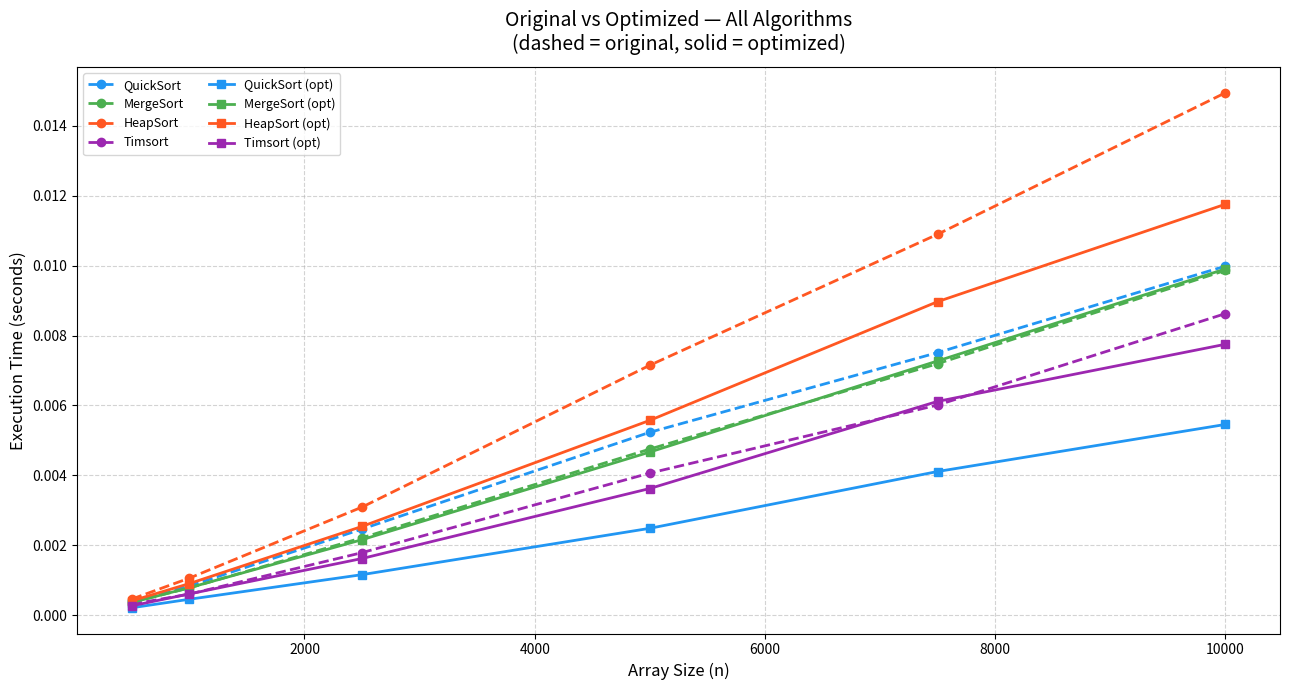
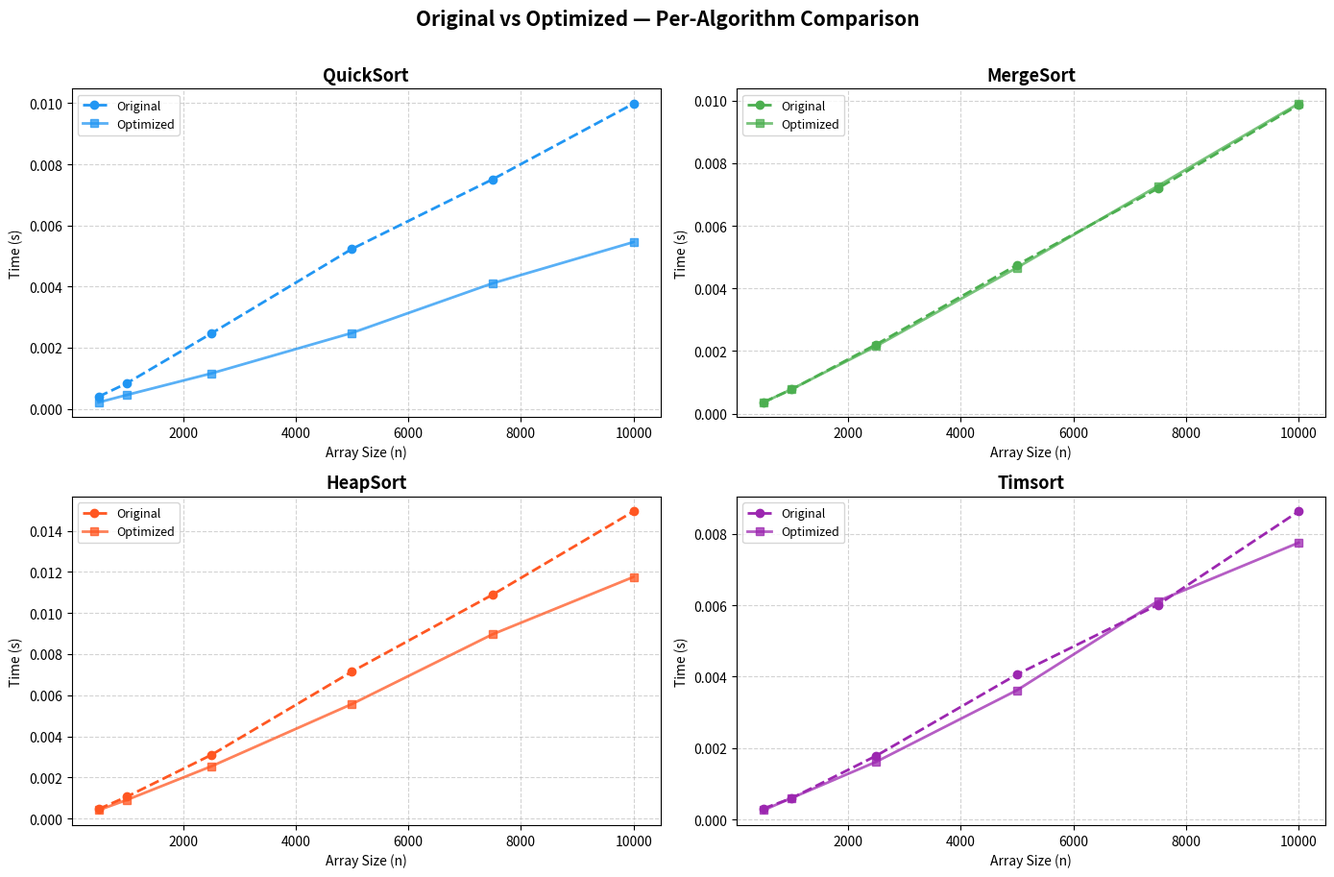
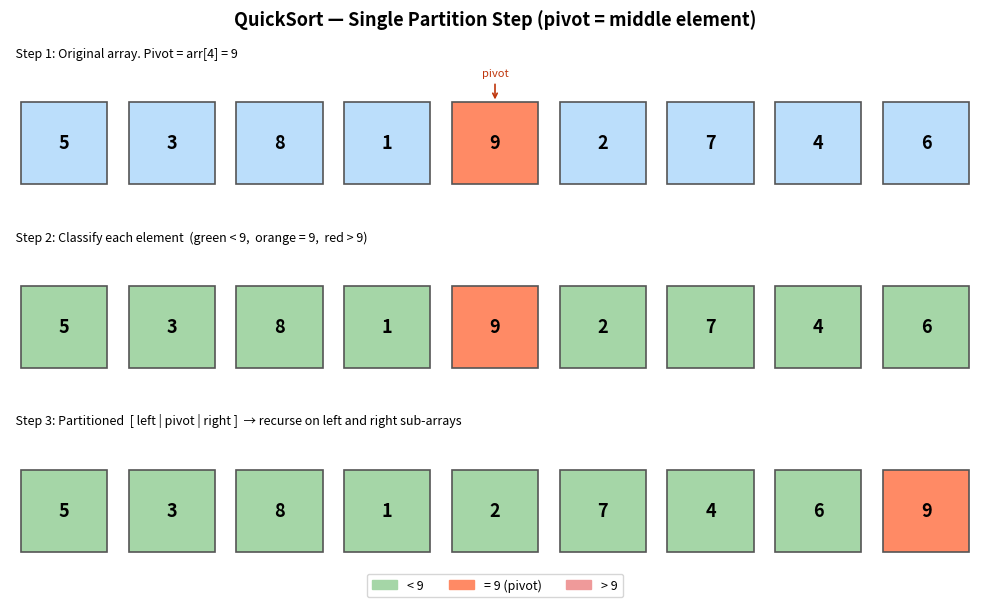
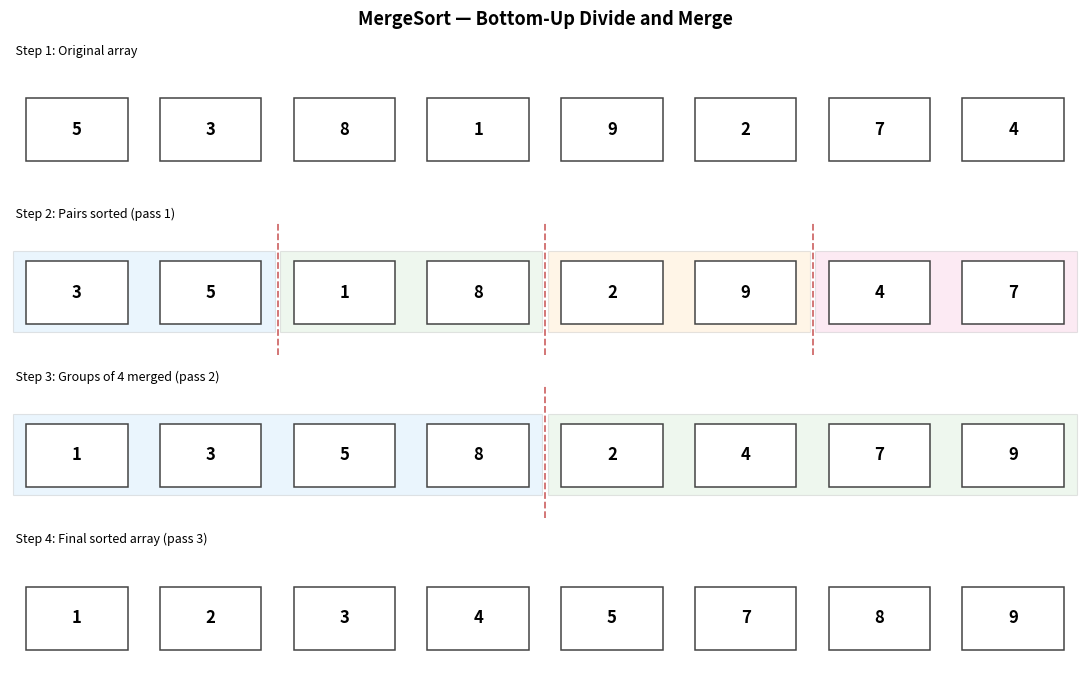
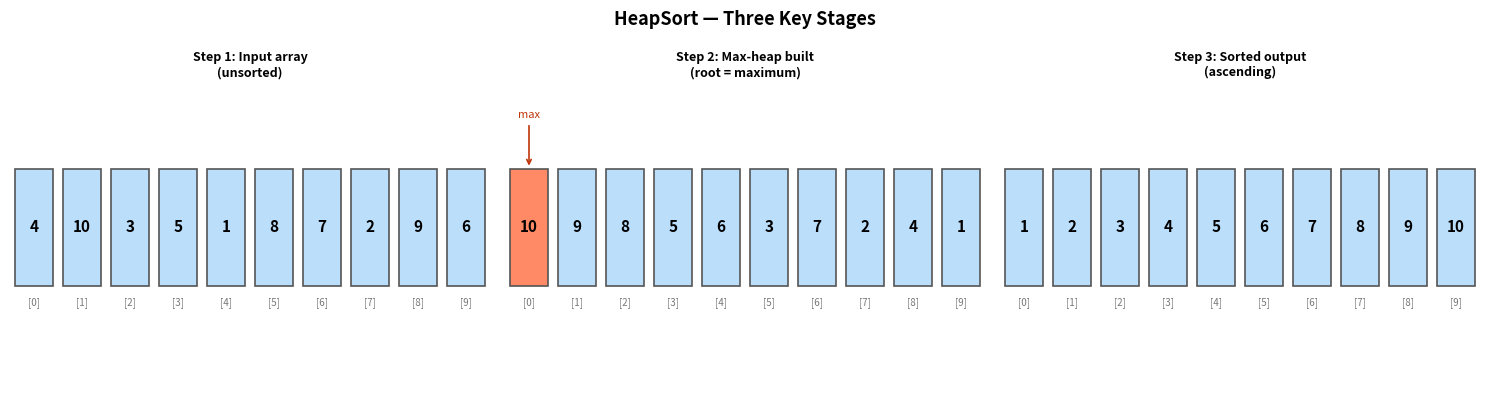
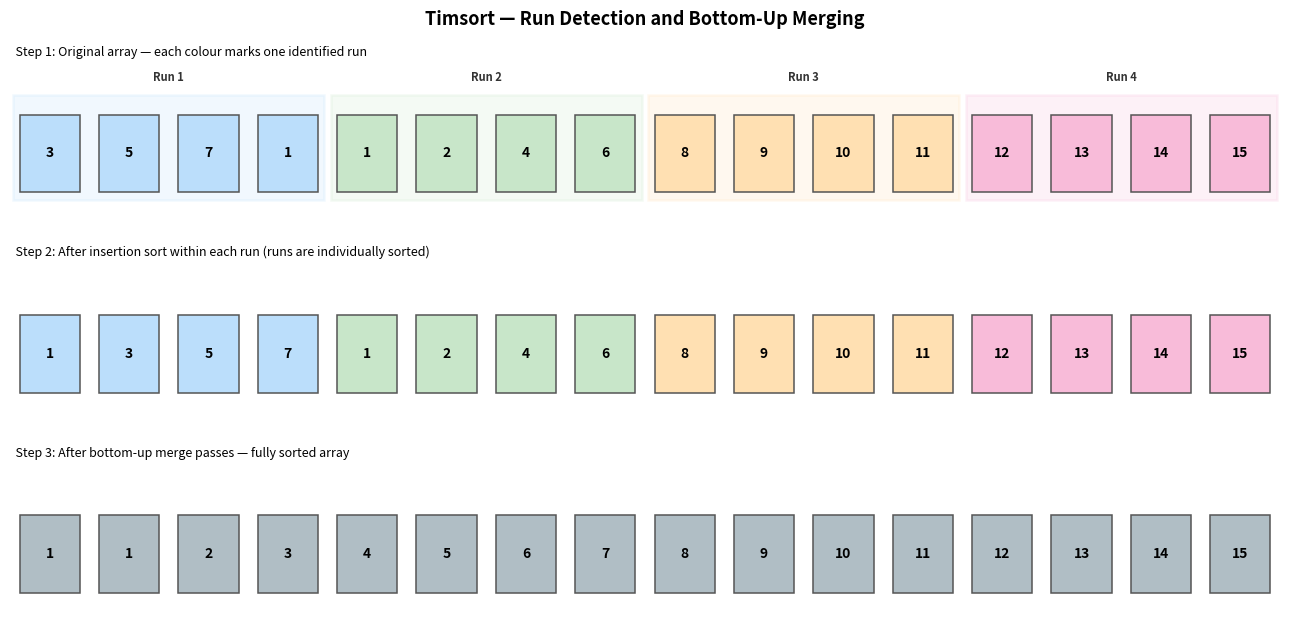

These charts were generated, in order, by the following Python code:
import time
import random
import sys
import matplotlib
matplotlib.use('Agg')
import matplotlib.pyplot as plt
import matplotlib.patches as mpatches

sys.setrecursionlimit(20000)

# =============================================================================
# ORIGINAL IMPLEMENTATIONS
# =============================================================================

def quick_sort(arr):
    if len(arr) <= 1:
        return arr
    pivot  = arr[len(arr) // 2]
    left   = [x for x in arr if x < pivot]
    middle = [x for x in arr if x == pivot]
    right  = [x for x in arr if x > pivot]
    return quick_sort(left) + middle + quick_sort(right)


def merge_sort(arr):
    if len(arr) <= 1:
        return arr
    mid   = len(arr) // 2
    left  = merge_sort(arr[:mid])
    right = merge_sort(arr[mid:])
    return _merge_orig(left, right)

def _merge_orig(left, right):
    res = []
    i = j = 0
    while i < len(left) and j < len(right):
        if left[i] < right[j]:
            res.append(left[i]); i += 1
        else:
            res.append(right[j]); j += 1
    res.extend(left[i:])
    res.extend(right[j:])
    return res


def heapify(arr, n, i):
    """Recursive heapify."""
    largest = i
    l = 2 * i + 1
    r = 2 * i + 2
    if l < n and arr[i] < arr[l]:
        largest = l
    if r < n and arr[largest] < arr[r]:
        largest = r
    if largest != i:
        arr[i], arr[largest] = arr[largest], arr[i]
        heapify(arr, n, largest)

def heap_sort(arr):
    n = len(arr)
    for i in range(n // 2 - 1, -1, -1):
        heapify(arr, n, i)
    for i in range(n - 1, 0, -1):
        arr[i], arr[0] = arr[0], arr[i]
        heapify(arr, i, 0)
    return arr


MIN_MERGE = 32

def calc_min_run(n):
    r = 0
    while n >= MIN_MERGE:
        r |= n & 1
        n >>= 1
    return n + r

def _insertion_sort(arr, left, right):
    for i in range(left + 1, right + 1):
        key = arr[i]
        j = i - 1
        while j >= left and arr[j] > key:
            arr[j + 1] = arr[j]
            j -= 1
        arr[j + 1] = key

def _tim_merge(arr, left, mid, right):
    left_part  = arr[left:mid + 1]
    right_part = arr[mid + 1:right + 1]
    i = j = 0
    k = left
    while i < len(left_part) and j < len(right_part):
        if left_part[i] <= right_part[j]:
            arr[k] = left_part[i]; i += 1
        else:
            arr[k] = right_part[j]; j += 1
        k += 1
    while i < len(left_part):
        arr[k] = left_part[i]; i += 1; k += 1
    while j < len(right_part):
        arr[k] = right_part[j]; j += 1; k += 1

# "Naive" Timsort: fixed run size = 32, no calc_min_run balancing heuristic
def tim_sort_naive(arr):
    n = len(arr)
    if n <= 1:
        return arr
    RUN = 32
    for start in range(0, n, RUN):
        end = min(start + RUN - 1, n - 1)
        _insertion_sort(arr, start, end)
    size = RUN
    while size < n:
        for left in range(0, n, 2 * size):
            mid   = min(left + size - 1, n - 1)
            right = min(left + 2 * size - 1, n - 1)
            if mid < right:
                _tim_merge(arr, left, mid, right)
        size *= 2
    return arr


# =============================================================================
# OPTIMIZED IMPLEMENTATIONS
# =============================================================================

# Optimized QuickSort:
#   - median-of-three pivot selection
#   - insertion sort fallback for small subarrays (< 16 elements)
#   - tail-call optimization: always recurse on smaller partition first
INSERTION_THRESHOLD = 16

def _median_of_three(arr, a, b, c):
    if arr[a] < arr[b]:
        if arr[b] < arr[c]: return b
        elif arr[a] < arr[c]: return c
        else: return a
    else:
        if arr[a] < arr[c]: return a
        elif arr[b] < arr[c]: return c
        else: return b

def _insertion_sort_inplace(arr, lo, hi):
    for i in range(lo + 1, hi + 1):
        key = arr[i]
        j = i - 1
        while j >= lo and arr[j] > key:
            arr[j + 1] = arr[j]
            j -= 1
        arr[j + 1] = key

def _quick_sort_opt(arr, lo, hi):
    while lo < hi:
        if hi - lo < INSERTION_THRESHOLD:
            _insertion_sort_inplace(arr, lo, hi)
            return
        mid = (lo + hi) // 2
        p   = _median_of_three(arr, lo, mid, hi)
        arr[p], arr[hi] = arr[hi], arr[p]
        pivot = arr[hi]
        i = lo - 1
        for j in range(lo, hi):
            if arr[j] <= pivot:
                i += 1
                arr[i], arr[j] = arr[j], arr[i]
        arr[i + 1], arr[hi] = arr[hi], arr[i + 1]
        p = i + 1
        if p - lo < hi - p:
            _quick_sort_opt(arr, lo, p - 1)
            lo = p + 1
        else:
            _quick_sort_opt(arr, p + 1, hi)
            hi = p - 1

def quick_sort_opt(arr):
    if len(arr) <= 1:
        return arr
    _quick_sort_opt(arr, 0, len(arr) - 1)
    return arr


# Optimized MergeSort:
#   - bottom-up iterative (eliminates recursion overhead)
#   - early-exit: skip merge when adjacent runs are already in order
def merge_sort_opt(arr):
    n = len(arr)
    if n <= 1:
        return arr
    arr = list(arr)
    width = 1
    while width < n:
        for lo in range(0, n, 2 * width):
            mid = min(lo + width, n)
            hi  = min(lo + 2 * width, n)
            if mid < n and arr[mid - 1] <= arr[mid]:
                continue                           # already sorted, skip
            left  = arr[lo:mid]
            right = arr[mid:hi]
            i = j = 0
            k = lo
            while i < len(left) and j < len(right):
                if left[i] <= right[j]:
                    arr[k] = left[i]; i += 1
                else:
                    arr[k] = right[j]; j += 1
                k += 1
            while i < len(left):
                arr[k] = left[i]; i += 1; k += 1
            while j < len(right):
                arr[k] = right[j]; j += 1; k += 1
        width *= 2
    return arr


# Optimized HeapSort:
#   - iterative heapify (eliminates recursion stack overhead)
def _heapify_iter(arr, n, i):
    while True:
        largest = i
        l = 2 * i + 1
        r = 2 * i + 2
        if l < n and arr[l] > arr[largest]:
            largest = l
        if r < n and arr[r] > arr[largest]:
            largest = r
        if largest == i:
            break
        arr[i], arr[largest] = arr[largest], arr[i]
        i = largest

def heap_sort_opt(arr):
    n = len(arr)
    for i in range(n // 2 - 1, -1, -1):
        _heapify_iter(arr, n, i)
    for i in range(n - 1, 0, -1):
        arr[i], arr[0] = arr[0], arr[i]
        _heapify_iter(arr, i, 0)
    return arr


# Optimized Timsort:
#   - calc_min_run balancing heuristic (the full algorithm)
#   - ensures merge passes operate on balanced run pairs
def tim_sort(arr):
    n = len(arr)
    if n <= 1:
        return arr
    min_run = calc_min_run(n)
    for start in range(0, n, min_run):
        end = min(start + min_run - 1, n - 1)
        _insertion_sort(arr, start, end)
    size = min_run
    while size < n:
        for left in range(0, n, 2 * size):
            mid   = min(left + size - 1, n - 1)
            right = min(left + 2 * size - 1, n - 1)
            if mid < right:
                _tim_merge(arr, left, mid, right)
        size *= 2
    return arr


# =============================================================================
# BENCHMARKING
# =============================================================================

ORIGINALS = [
    ("QuickSort",  quick_sort),
    ("MergeSort",  merge_sort),
    ("HeapSort",   heap_sort),
    ("Timsort",    tim_sort_naive),
]
OPTIMIZED = [
    ("QuickSort (opt)",  quick_sort_opt),
    ("MergeSort (opt)",  merge_sort_opt),
    ("HeapSort (opt)",   heap_sort_opt),
    ("Timsort (opt)",    tim_sort),
]

SIZES = [500, 1000, 2500, 5000, 7500, 10000]
orig_results = {name: [] for name, _ in ORIGINALS}
opt_results  = {name: [] for name, _ in OPTIMIZED}

print("Benchmarking original implementations...")
for n in SIZES:
    data = [random.randint(0, 100_000) for _ in range(n)]
    for name, func in ORIGINALS:
        temp = data.copy()
        start = time.perf_counter()
        func(temp)
        orig_results[name].append(time.perf_counter() - start)

print("Benchmarking optimized implementations...")
for n in SIZES:
    data = [random.randint(0, 100_000) for _ in range(n)]
    for name, func in OPTIMIZED:
        temp = data.copy()
        start = time.perf_counter()
        func(temp)
        opt_results[name].append(time.perf_counter() - start)

print("Done benchmarking.\n")


# =============================================================================
# PLOT 1 — All originals vs all optimized
# =============================================================================

COLORS = ["#2196F3", "#4CAF50", "#FF5722", "#9C27B0"]

fig, ax = plt.subplots(figsize=(13, 7))
for (name, _), color in zip(ORIGINALS, COLORS):
    ax.plot(SIZES, orig_results[name], label=name,
            color=color, marker='o', linewidth=2, linestyle='--', markersize=6)
for (name, _), color in zip(OPTIMIZED, COLORS):
    ax.plot(SIZES, opt_results[name], label=name,
            color=color, marker='s', linewidth=2, linestyle='-', markersize=6)

ax.set_title("Original vs Optimized — All Algorithms\n"
             "(dashed = original, solid = optimized)", fontsize=14, pad=12)
ax.set_xlabel("Array Size (n)", fontsize=12)
ax.set_ylabel("Execution Time (seconds)", fontsize=12)
ax.legend(fontsize=9, ncol=2)
ax.grid(True, linestyle="--", alpha=0.55)
plt.tight_layout()
plt.savefig("plot_all_comparison.png", dpi=150)
plt.close()
print("Saved plot_all_comparison.png")


# =============================================================================
# PLOT 2 — Per-algorithm original vs optimized (2x2 subplots)
# =============================================================================

algo_names = ["QuickSort", "MergeSort", "HeapSort", "Timsort"]
orig_keys  = [n for n, _ in ORIGINALS]
opt_keys   = [n for n, _ in OPTIMIZED]

fig, axes = plt.subplots(2, 2, figsize=(14, 9))
axes = axes.flatten()

for idx, (aname, okey, optkey, color) in enumerate(
        zip(algo_names, orig_keys, opt_keys, COLORS)):
    ax = axes[idx]
    ax.plot(SIZES, orig_results[okey],  label="Original",
            color=color, marker='o', linewidth=2, linestyle='--', markersize=6)
    ax.plot(SIZES, opt_results[optkey], label="Optimized",
            color=color, marker='s', linewidth=2, linestyle='-',  markersize=6, alpha=0.75)
    ax.set_title(aname, fontsize=13, fontweight='bold')
    ax.set_xlabel("Array Size (n)", fontsize=10)
    ax.set_ylabel("Time (s)", fontsize=10)
    ax.legend(fontsize=9)
    ax.grid(True, linestyle="--", alpha=0.55)

fig.suptitle("Original vs Optimized — Per-Algorithm Comparison",
             fontsize=15, fontweight='bold', y=1.01)
plt.tight_layout()
plt.savefig("plot_per_algorithm.png", dpi=150, bbox_inches='tight')
plt.close()
print("Saved plot_per_algorithm.png")


# =============================================================================
# VISUALIZATION — QuickSort partition step
# =============================================================================

def draw_quicksort_viz():
    arr   = [5, 3, 8, 1, 9, 2, 7, 4, 6]
    pivot_i = len(arr) // 2
    pivot   = arr[pivot_i]
    left_p  = [x for x in arr if x < pivot]
    mid_p   = [x for x in arr if x == pivot]
    right_p = [x for x in arr if x > pivot]

    fig, axes = plt.subplots(3, 1, figsize=(10, 6))
    fig.suptitle("QuickSort — Single Partition Step (pivot = middle element)",
                 fontsize=13, fontweight='bold')

    def draw_array(ax, a, highlight=None, colors=None, title=''):
        ax.set_xlim(-0.5, len(a) - 0.5)
        ax.set_ylim(-0.2, 1.3)
        ax.axis('off')
        ax.set_title(title, fontsize=9, loc='left', pad=3)
        for i, v in enumerate(a):
            c = '#BBDEFB'
            if colors:   c = colors[i]
            elif highlight is not None and i == highlight: c = '#FF8A65'
            ax.add_patch(plt.Rectangle((i - 0.4, 0.1), 0.8, 0.8,
                         color=c, ec='#555555', lw=1.2, zorder=2))
            ax.text(i, 0.5, str(v), ha='center', va='center',
                    fontsize=13, fontweight='bold', zorder=3)
        if highlight is not None:
            ax.annotate('pivot', xy=(highlight, 0.9), xytext=(highlight, 1.15),
                        ha='center', fontsize=8, color='#BF360C',
                        arrowprops=dict(arrowstyle='->', color='#BF360C', lw=1.2))

    draw_array(axes[0], arr, highlight=pivot_i,
               title=f'  Step 1: Original array. Pivot = arr[{pivot_i}] = {pivot}')

    clrs = ['#A5D6A7' if v < pivot else '#FF8A65' if v == pivot else '#EF9A9A'
            for v in arr]
    draw_array(axes[1], arr, colors=clrs,
               title=f'  Step 2: Classify each element  '
                     f'(green < {pivot},  orange = {pivot},  red > {pivot})')

    combined = left_p + mid_p + right_p
    clrs_c   = (['#A5D6A7'] * len(left_p) +
                ['#FF8A65'] * len(mid_p)  +
                ['#EF9A9A'] * len(right_p))
    draw_array(axes[2], combined, colors=clrs_c,
               title=f'  Step 3: Partitioned  [ left | pivot | right ]  '
                     f'→ recurse on left and right sub-arrays')

    handles = [mpatches.Patch(color='#A5D6A7', label=f'< {pivot}'),
               mpatches.Patch(color='#FF8A65', label=f'= {pivot} (pivot)'),
               mpatches.Patch(color='#EF9A9A', label=f'> {pivot}')]
    fig.legend(handles=handles, loc='lower center', ncol=3, fontsize=9,
               bbox_to_anchor=(0.5, -0.01))
    plt.tight_layout()
    plt.savefig("viz_quicksort.png", dpi=150, bbox_inches='tight')
    plt.close()
    print("Saved viz_quicksort.png")

draw_quicksort_viz()


# =============================================================================
# VISUALIZATION — MergeSort divide-and-merge tree
# =============================================================================

def draw_mergesort_viz():
    levels = [
        ([5, 3, 8, 1, 9, 2, 7, 4], "  Step 1: Original array",           None),
        ([3, 5, 1, 8, 2, 9, 4, 7], "  Step 2: Pairs sorted (pass 1)",    [2, 4, 6]),
        ([1, 3, 5, 8, 2, 4, 7, 9], "  Step 3: Groups of 4 merged (pass 2)", [4]),
        ([1, 2, 3, 4, 5, 7, 8, 9], "  Step 4: Final sorted array (pass 3)", None),
    ]
    n = 8
    run_colors = ['#BBDEFB', '#C8E6C9', '#FFE0B2', '#F8BBD9']

    fig, axes = plt.subplots(4, 1, figsize=(11, 7))
    fig.suptitle("MergeSort — Bottom-Up Divide and Merge",
                 fontsize=13, fontweight='bold')

    for ax, (a, title, divs) in zip(axes, levels):
        ax.set_xlim(-0.5, n - 0.5)
        ax.set_ylim(-0.2, 1.3)
        ax.axis('off')
        ax.set_title(title, fontsize=9, loc='left', pad=2)

        if divs:
            boundaries = [0] + divs + [n]
            for gi in range(len(boundaries) - 1):
                lo, hi = boundaries[gi], boundaries[gi + 1]
                ax.add_patch(plt.Rectangle((lo - 0.48, 0.06), hi - lo - 0.04, 0.9,
                             color=run_colors[gi % len(run_colors)],
                             alpha=0.3, zorder=1, ec='#AAAAAA', lw=0.8))

        for i, v in enumerate(a):
            ax.add_patch(plt.Rectangle((i - 0.38, 0.15), 0.76, 0.7,
                         color='white', ec='#444444', lw=1.1, zorder=2))
            ax.text(i, 0.5, str(v), ha='center', va='center',
                    fontsize=12, fontweight='bold', zorder=3)

        if divs:
            for d in divs:
                ax.axvline(x=d - 0.5, color='#B71C1C', lw=1.3,
                           linestyle='--', alpha=0.65)

    plt.tight_layout()
    plt.savefig("viz_mergesort.png", dpi=150, bbox_inches='tight')
    plt.close()
    print("Saved viz_mergesort.png")

draw_mergesort_viz()


# =============================================================================
# VISUALIZATION — HeapSort: input → max-heap → sorted
# =============================================================================

def draw_heapsort_viz():
    stages = [
        ([4, 10, 3, 5, 1, 8, 7, 2, 9, 6], "Step 1: Input array\n(unsorted)", None),
        ([10, 9, 8, 5, 6, 3, 7, 2, 4, 1], "Step 2: Max-heap built\n(root = maximum)", 0),
        ([1, 2, 3, 4, 5, 6, 7, 8, 9, 10], "Step 3: Sorted output\n(ascending)", None),
    ]
    fig, axes = plt.subplots(1, 3, figsize=(15, 4))
    fig.suptitle("HeapSort — Three Key Stages", fontsize=13, fontweight='bold')

    for ax, (a, title, hi_idx) in zip(axes, stages):
        ax.set_xlim(-0.5, len(a) - 0.5)
        ax.set_ylim(-0.4, 1.4)
        ax.axis('off')
        ax.set_title(title, fontsize=9, fontweight='bold', pad=6)
        for i, v in enumerate(a):
            color = '#FF8A65' if i == hi_idx else '#BBDEFB'
            ax.add_patch(plt.Rectangle((i - 0.4, 0.2), 0.8, 0.7,
                         color=color, ec='#555555', lw=1.2, zorder=2))
            ax.text(i, 0.55, str(v), ha='center', va='center',
                    fontsize=11, fontweight='bold', zorder=3)
            ax.text(i, 0.1, f'[{i}]', ha='center', va='center',
                    fontsize=7, color='#777777')
        if hi_idx is not None:
            ax.annotate('max', xy=(hi_idx, 0.9), xytext=(hi_idx, 1.2),
                        ha='center', fontsize=8, color='#BF360C',
                        arrowprops=dict(arrowstyle='->', color='#BF360C', lw=1.2))

    plt.tight_layout()
    plt.savefig("viz_heapsort.png", dpi=150, bbox_inches='tight')
    plt.close()
    print("Saved viz_heapsort.png")

draw_heapsort_viz()


# =============================================================================
# VISUALIZATION — Timsort: run detection → sorted runs → merged
# =============================================================================

def draw_timsort_viz():
    arr        = [3, 5, 7, 1,  1, 2, 4, 6,  8, 9, 10, 11,  12, 13, 14, 15]
    sorted_arr = sorted(arr)
    n          = len(arr)
    runs       = [(0, 3), (4, 7), (8, 11), (12, 15)]
    run_colors = ['#BBDEFB', '#C8E6C9', '#FFE0B2', '#F8BBD9']

    arr_sorted_runs = [1, 3, 5, 7,  1, 2, 4, 6,  8, 9, 10, 11,  12, 13, 14, 15]
    color_map_runs  = []
    for ri, (lo, hi) in enumerate(runs):
        color_map_runs += [run_colors[ri]] * (hi - lo + 1)

    fig, axes = plt.subplots(3, 1, figsize=(13, 6.5))
    fig.suptitle("Timsort — Run Detection and Bottom-Up Merging",
                 fontsize=13, fontweight='bold')

    def draw_arr(ax, a, cmap, title):
        ax.set_xlim(-0.5, n - 0.5)
        ax.set_ylim(-0.2, 1.35)
        ax.axis('off')
        ax.set_title(title, fontsize=9, loc='left', pad=2)
        for i, v in enumerate(a):
            ax.add_patch(plt.Rectangle((i - 0.38, 0.15), 0.76, 0.7,
                         color=cmap[i], ec='#555555', lw=1.1, zorder=2))
            ax.text(i, 0.5, str(v), ha='center', va='center',
                    fontsize=10, fontweight='bold', zorder=3)

    # Stage 1 — original with run brackets
    ax = axes[0]
    draw_arr(ax, arr,
             [c for ri, (lo, hi) in enumerate(runs)
              for c in [run_colors[ri]] * (hi - lo + 1)],
             "  Step 1: Original array — each colour marks one identified run")
    for ri, (lo, hi) in enumerate(runs):
        cx = (lo + hi) / 2
        ax.text(cx, 1.15, f"Run {ri+1}", ha='center', fontsize=8,
                fontweight='bold', color='#333333')
        ax.add_patch(plt.Rectangle((lo - 0.46, 0.08), hi - lo + 0.92, 0.95,
                     color=run_colors[ri], alpha=0.2,
                     zorder=1, ec=run_colors[ri], lw=1.8))

    # Stage 2 — after insertion sort within each run
    draw_arr(axes[1], arr_sorted_runs, color_map_runs,
             "  Step 2: After insertion sort within each run "
             "(runs are individually sorted)")

    # Stage 3 — fully merged
    draw_arr(axes[2], sorted_arr, ['#B0BEC5'] * n,
             "  Step 3: After bottom-up merge passes — fully sorted array")

    plt.tight_layout()
    plt.savefig("viz_timsort.png", dpi=150, bbox_inches='tight')
    plt.close()
    print("Saved viz_timsort.png")

draw_timsort_viz()

print("\nAll plots and visualizations saved successfully.")
